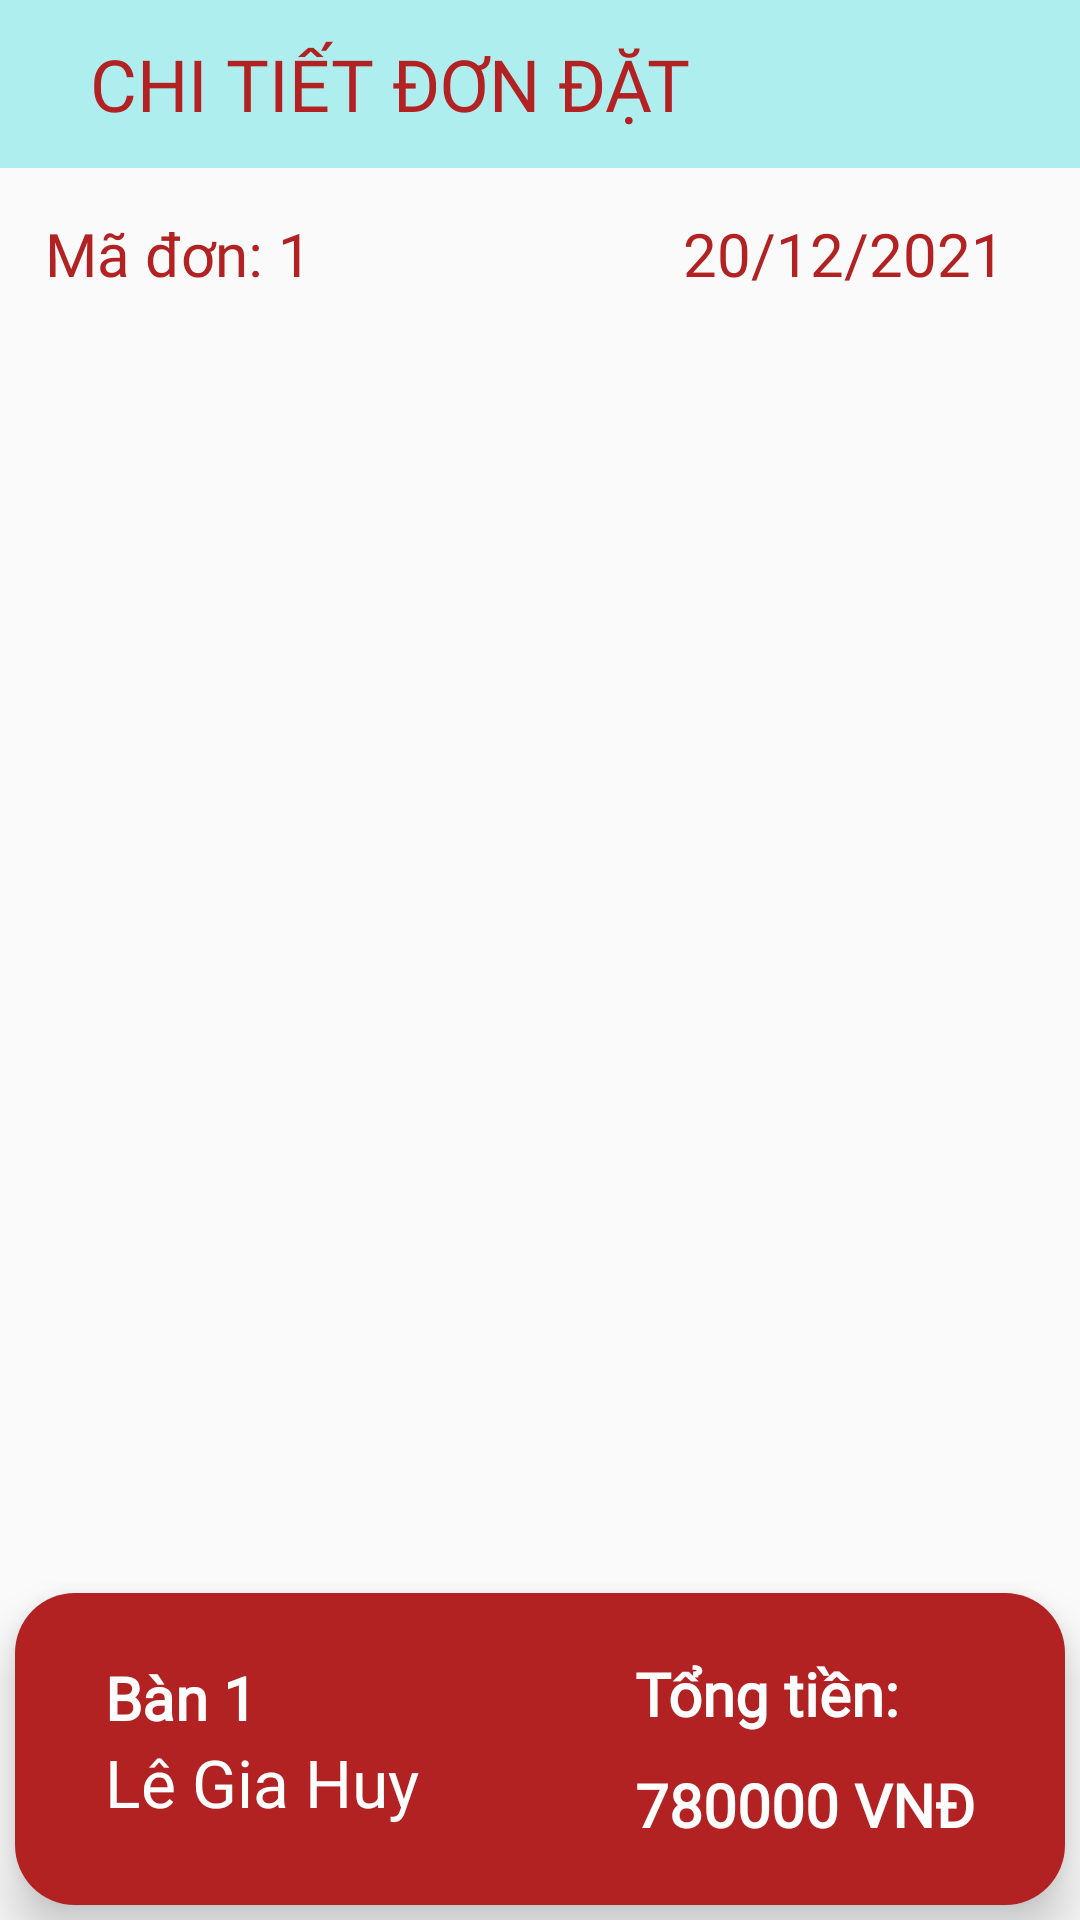

Android layout source for this screen:
<!-- AndroidManifest.xml: application theme Theme.QLNhaHang -->
<!-- res/layout/detailstatistic_layout.xml -->
<?xml version="1.0" encoding="utf-8"?>
<LinearLayout xmlns:android="http://schemas.android.com/apk/res/android"
    xmlns:app="http://schemas.android.com/apk/res-auto"
    xmlns:tools="http://schemas.android.com/tools"
    android:layout_width="match_parent"
    android:layout_height="match_parent"
    tools:context=".Activities.DetailStatisticActivity"
    android:orientation="vertical">

    <RelativeLayout
        android:layout_width="match_parent"
        android:layout_height="?attr/actionBarSize"
        android:background="@color/colorPrimary"
        >
        <ImageView
            android:id="@+id/img_detailstatistic_backbtn"
            android:layout_width="wrap_content"
            android:layout_height="wrap_content"
            android:padding="10dp"
            android:src="@drawable/ic_baseline_arrow_back_24"
            android:layout_centerVertical="true"
            />

        <TextView
            android:layout_width="wrap_content"
            android:layout_height="wrap_content"
            android:text="Chi Tiết Đơn đặt"
            android:textSize="24sp"
            android:fontFamily="@font/muli_black"
            android:padding="10dp"
            android:textAllCaps="true"
            android:textColor="@color/black"
            android:layout_centerVertical="true"
            android:layout_toRightOf="@+id/img_detailstatistic_backbtn"
            />

    </RelativeLayout>

    <RelativeLayout
        android:layout_width="match_parent"
        android:layout_height="wrap_content"
        android:padding="15dp"
        >
        <TextView
            android:id="@+id/txt_detailstatistic_MaDon"
            android:layout_width="wrap_content"
            android:layout_height="wrap_content"
            android:text="Mã đơn: 1"
            android:textSize="20sp"
            android:fontFamily="@font/muli_black"
            android:textColor="@color/black"
            android:layout_centerVertical="true"
            />

        <TextView
            android:id="@+id/txt_detailstatistic_NgayDat"
            android:layout_width="wrap_content"
            android:layout_height="wrap_content"
            android:text="20/12/2021"
            android:textSize="20sp"
            android:fontFamily="@font/muli_black"
            android:paddingLeft="10dp"
            android:paddingRight="10dp"
            android:textColor="@color/black"
            android:layout_centerVertical="true"
            android:layout_alignParentRight="true"
            />

    </RelativeLayout>

    <GridView
        android:id="@+id/gvDetailStatistic"
        android:layout_width="match_parent"
        android:layout_height="wrap_content"
        android:layout_weight="1"
        android:numColumns="1"
        android:paddingLeft="5dp"
        android:paddingRight="5dp"
        android:paddingVertical="5dp"
        >

    </GridView>

    <RelativeLayout
        android:layout_width="match_parent"
        android:layout_height="wrap_content"
        android:padding="20dp"
        android:background="@drawable/corner_border_black"
        android:layout_margin="5dp"
        android:elevation="10dp"
        >
        <LinearLayout
            android:id="@+id/linearl_info"
            android:layout_width="wrap_content"
            android:layout_height="wrap_content"
            android:orientation="vertical"
            android:layout_alignParentLeft="true"
            android:layout_centerVertical="true"
            android:paddingLeft="10dp"
            >
            <TextView
                android:id="@+id/txt_detailstatistic_TenBan"
                android:layout_width="wrap_content"
                android:layout_height="wrap_content"
                android:text="Bàn 1"
                android:fontFamily="@font/muli"
                android:textColor="@color/white"
                android:textSize="20sp"
                android:textStyle="bold"
                />
            <TextView
                android:id="@+id/txt_detailstatistic_TenNV"
                android:layout_width="wrap_content"
                android:layout_height="wrap_content"
                android:layout_below="@id/txt_detailstatistic_TenBan"
                android:textColor="@color/white"
                android:text="Lê Gia Huy"
                android:fontFamily="@font/muli_black"
                android:textSize="22sp"
                android:paddingBottom="5dp"
                />

        </LinearLayout>

        <LinearLayout
            android:id="@+id/linearl_total"
            android:layout_width="wrap_content"
            android:layout_height="wrap_content"
            android:orientation="vertical"
            android:layout_centerVertical="true"
            android:layout_alignParentRight="true"
            android:paddingRight="10dp"
            >
            <TextView
                android:layout_width="wrap_content"
                android:layout_height="wrap_content"
                android:text="Tổng tiền:"
                android:textColor="@color/white"
                android:fontFamily="@font/muli"
                android:textSize="20sp"
                android:textStyle="bold"
                />
            <TextView
                android:id="@+id/txt_detailstatistic_TongTien"
                android:layout_width="wrap_content"
                android:layout_height="wrap_content"
                android:text="780000 VNĐ"
                android:paddingTop="10dp"
                android:textColor="@color/white"
                android:fontFamily="@font/muli_black"
                android:textSize="20sp"
                android:textStyle="bold"
                />
        </LinearLayout>

    </RelativeLayout>

</LinearLayout>
<!-- resources referenced by this layout -->
<resources>
  <color name="black">#b22222</color>
  <color name="colorPrimary">#afeeee</color>
  <color name="white">#ffffff</color>
  <!-- drawable corner_border_black (drawable-v24) -->
  <?xml version="1.0" encoding="utf-8"?>
  <shape
      xmlns:android="http://schemas.android.com/apk/res/android"
      android:shape="rectangle">
  
      <corners android:radius="20dp" />
      
      <solid android:color="@color/black" />
  
  </shape>
  <style name="Theme.QLNhaHang" parent="Theme.MaterialComponents.Light.NoActionBar.Bridge">
  
          
          <item name="colorPrimary">@color/purple_500</item>
          <item name="colorPrimaryVariant">@color/purple_700</item>
          <item name="colorOnPrimary">@color/white</item>
          
          <item name="colorSecondary">@color/teal_200</item>
          <item name="colorSecondaryVariant">@color/teal_700</item>
          <item name="colorOnSecondary">@color/black</item>
          
          <item name="android:statusBarColor" tools:targetApi="l">?attr/colorPrimaryVariant</item>
          
      </style>
  <color name="purple_500">#ff7f50</color>
  <color name="purple_700">#6495ed</color>
  <color name="teal_200">#bdb76b</color>
  <color name="teal_700">#2f4f4f</color>
</resources>
